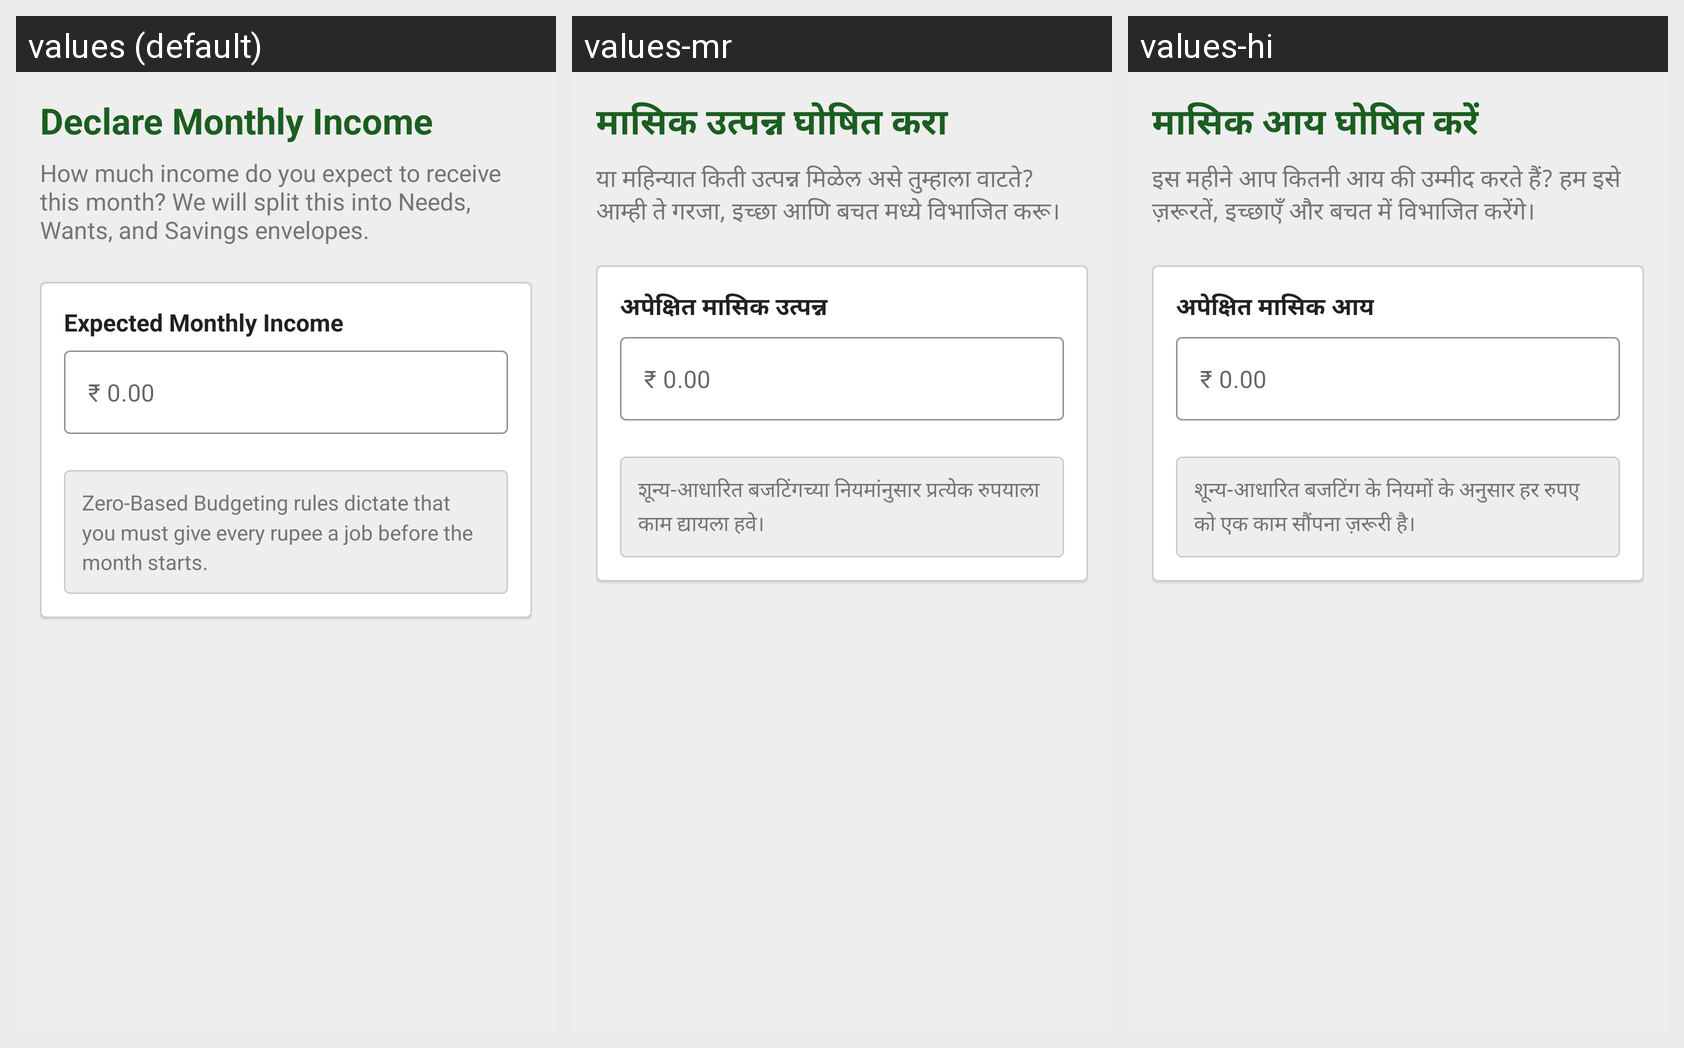

The Android screen above is rendered under several locales of the same app. Produce the string resources it draws, with the default and per-locale values.
Android screen res/layout/fragment_set_income.xml rendered under 3 locales, left to right: values (default), values-mr, values-hi. Device: Nexus 5 (rendered at 1080×1920; each locale shown at half size, 540×960, under a caption strip naming it); theme Theme.CoinMaster.
Strings drawn on this screen, with the default value and each locale's value (text and hints the layout hard-codes, and strings that could not be matched under every locale, appear in the picture but are not listed):

ob_income_title
  values: Declare Monthly Income
  values-mr: मासिक उत्पन्न घोषित करा
  values-hi: मासिक आय घोषित करें

ob_income_desc
  values: How much income do you expect to receive this month? We will split this into Needs, Wants, and Savings envelopes.
  values-mr: या महिन्यात किती उत्पन्न मिळेल असे तुम्हाला वाटते? आम्ही ते गरजा, इच्छा आणि बचत मध्ये विभाजित करू।
  values-hi: इस महीने आप कितनी आय की उम्मीद करते हैं? हम इसे ज़रूरतें, इच्छाएँ और बचत में विभाजित करेंगे।

ob_hint_income
  values: Expected Monthly Income
  values-mr: अपेक्षित मासिक उत्पन्न
  values-hi: अपेक्षित मासिक आय

placeholder_rupees_zero
  values: ₹ 0.00
  values-mr: ₹ 0.00
  values-hi: ₹ 0.00

ob_info_zbb
  values: Zero-Based Budgeting rules dictate that you must give every rupee a job before the month starts.
  values-mr: शून्य-आधारित बजटिंगच्या नियमांनुसार प्रत्येक रुपयाला काम द्यायला हवे।
  values-hi: शून्य-आधारित बजटिंग के नियमों के अनुसार हर रुपए को एक काम सौंपना ज़रूरी है।
